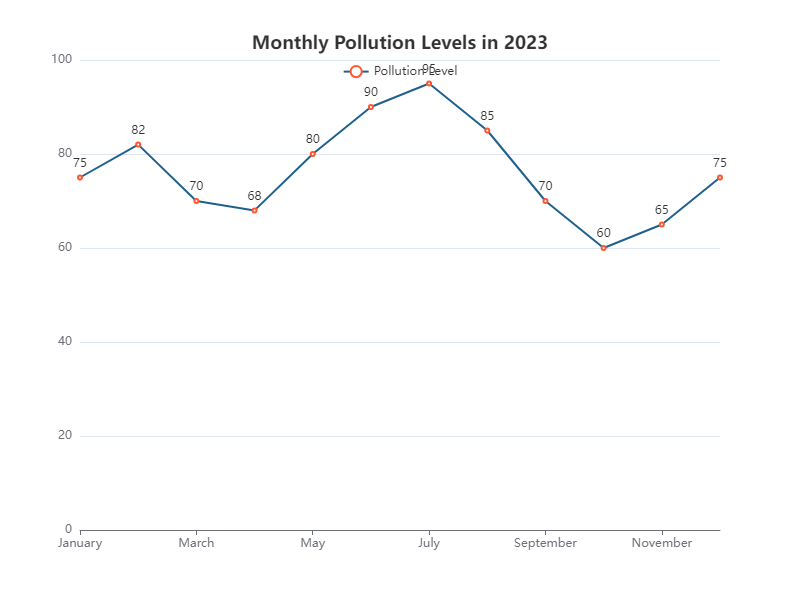

Source data for this figure (header and first rows):
Month, Pollution Level
January, 75
February, 82
March, 70
April, 68
May, 80
June, 90
July, 95
August, 85
September, 70
October, 60
November, 65
December, 75
